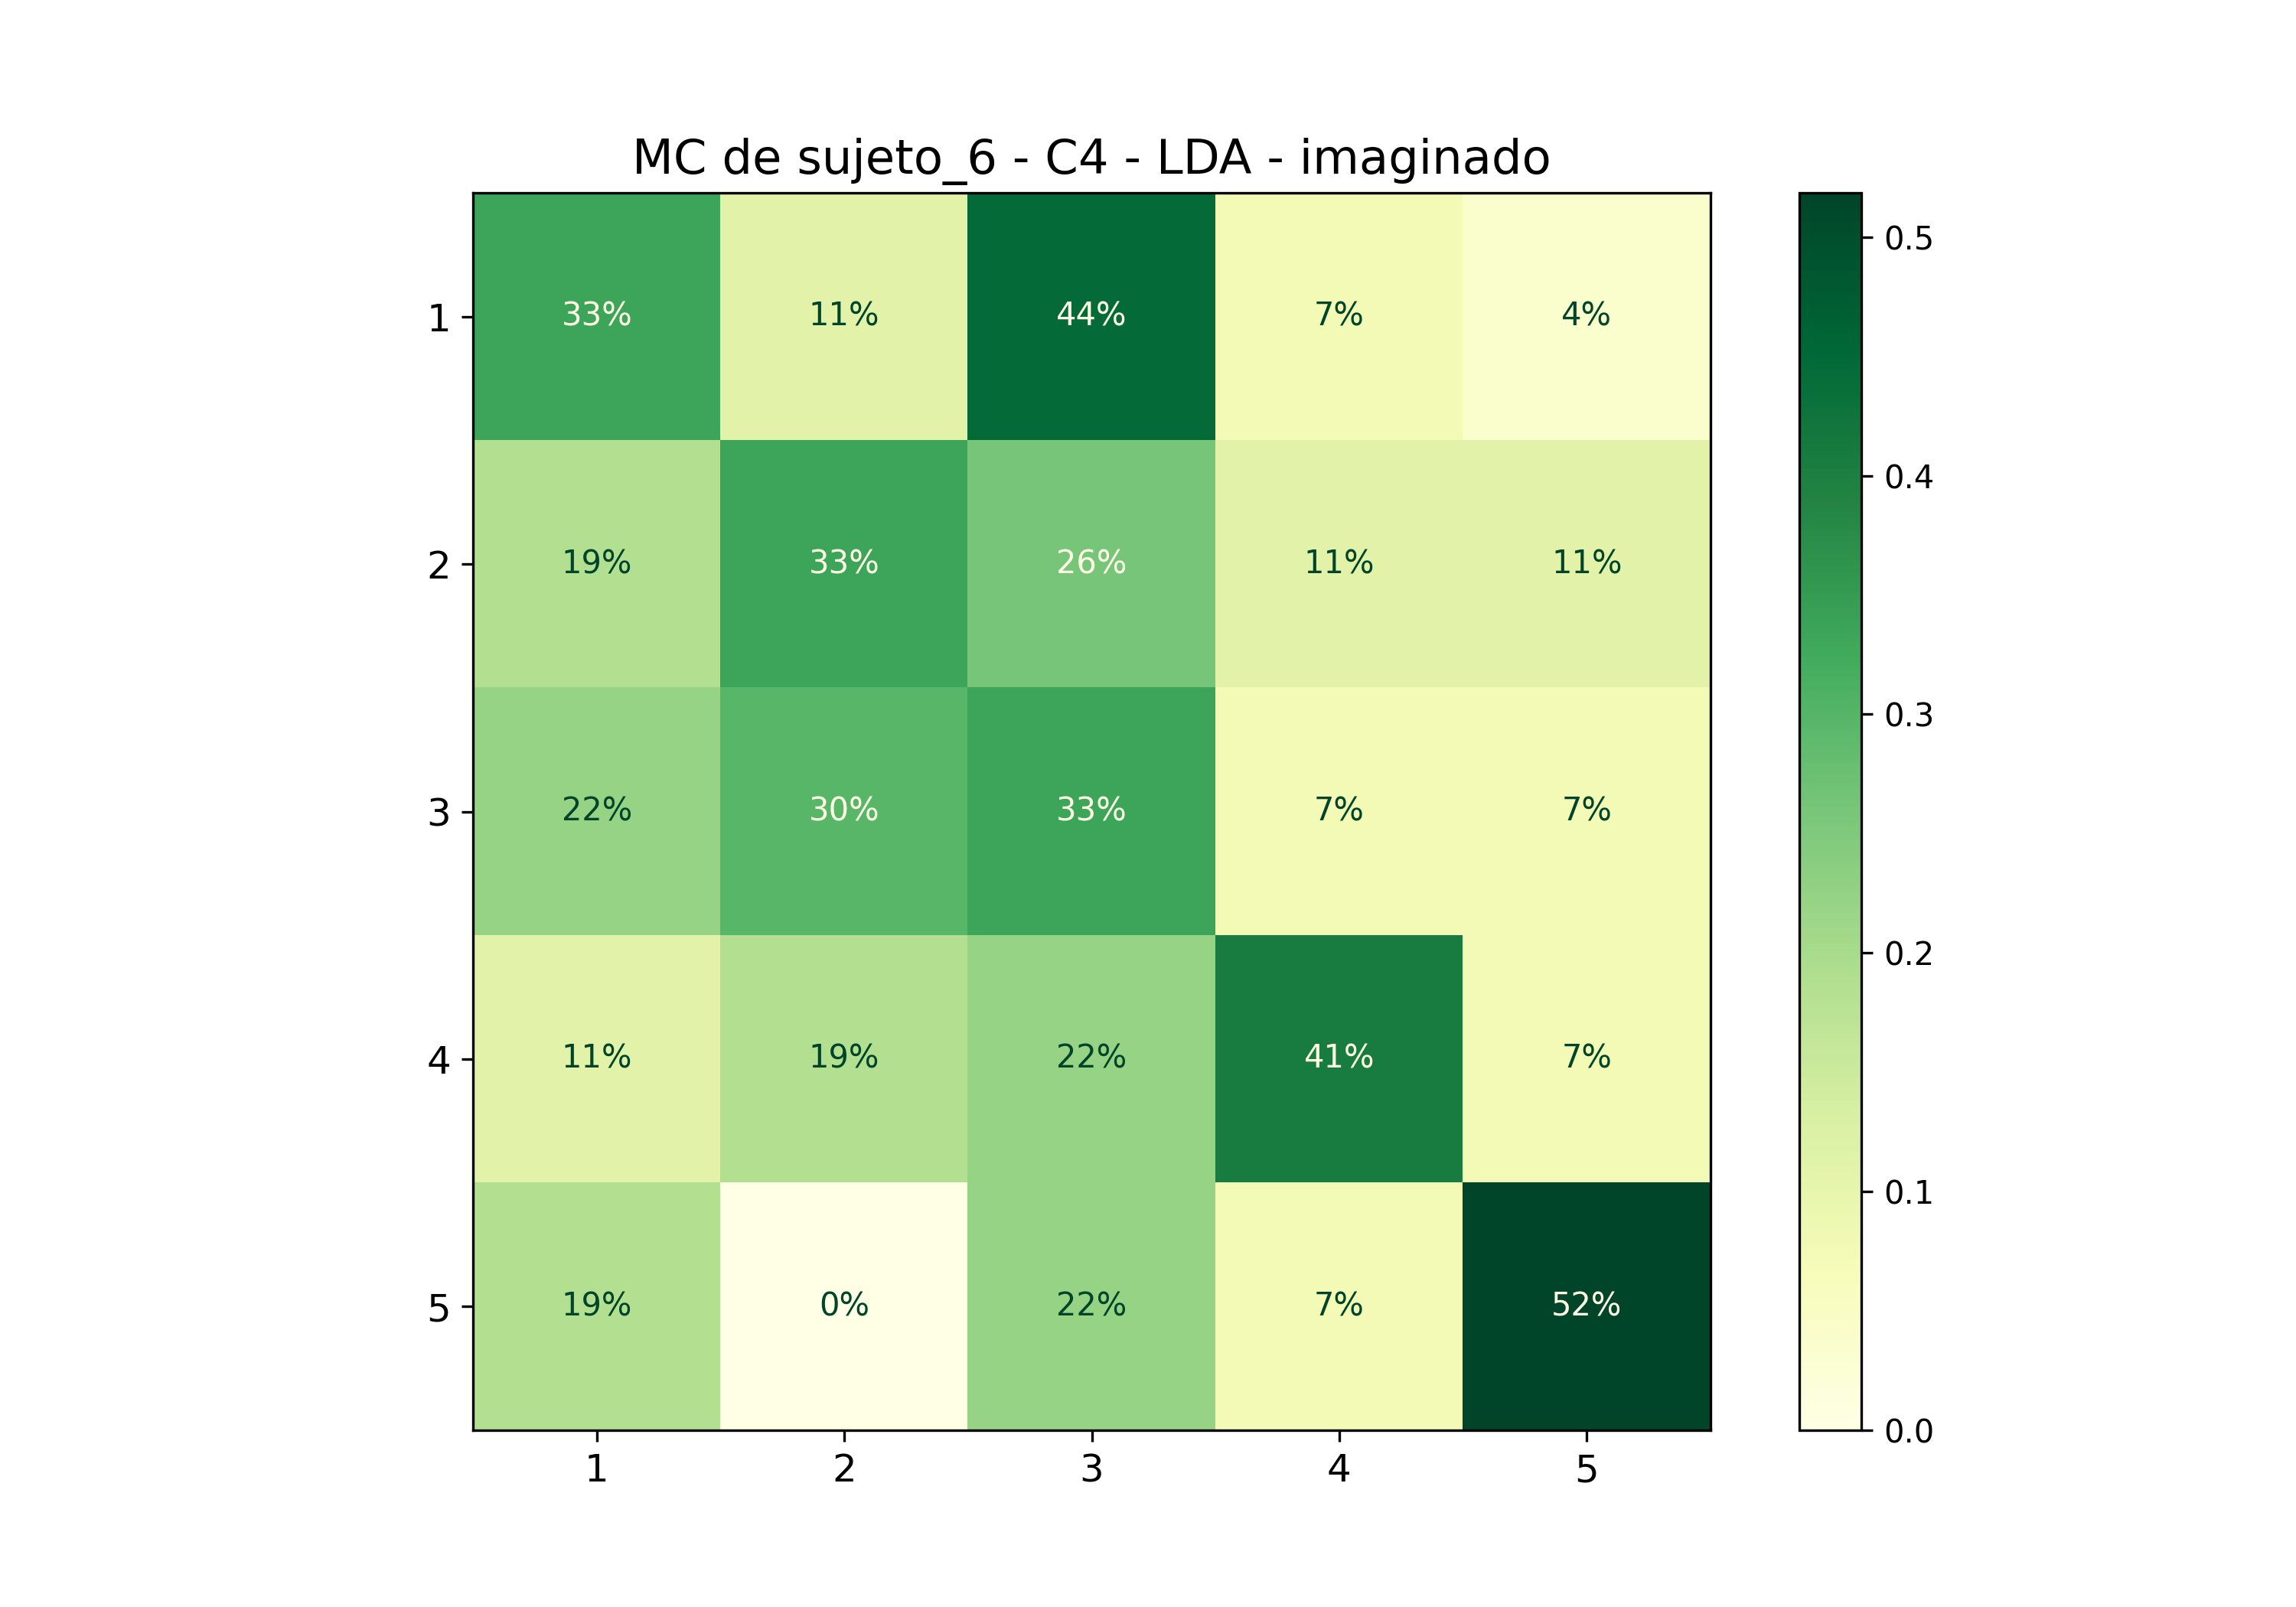

The table this chart was drawn from, first rows:
; 1; 2; 3; 4; 5
1; 0,3333333333333333; 0,1111111111111111; 0,4444444444444444; 0,07407407407407407; 0,037037037037037035
2; 0,18518518518518517; 0,3333333333333333; 0,25925925925925924; 0,1111111111111111; 0,1111111111111111
3; 0,2222222222222222; 0,2962962962962963; 0,3333333333333333; 0,07407407407407407; 0,07407407407407407
4; 0,1111111111111111; 0,18518518518518517; 0,2222222222222222; 0,4074074074074074; 0,07407407407407407
5; 0,18518518518518517; 0,0; 0,2222222222222222; 0,07407407407407407; 0,5185185185185185
